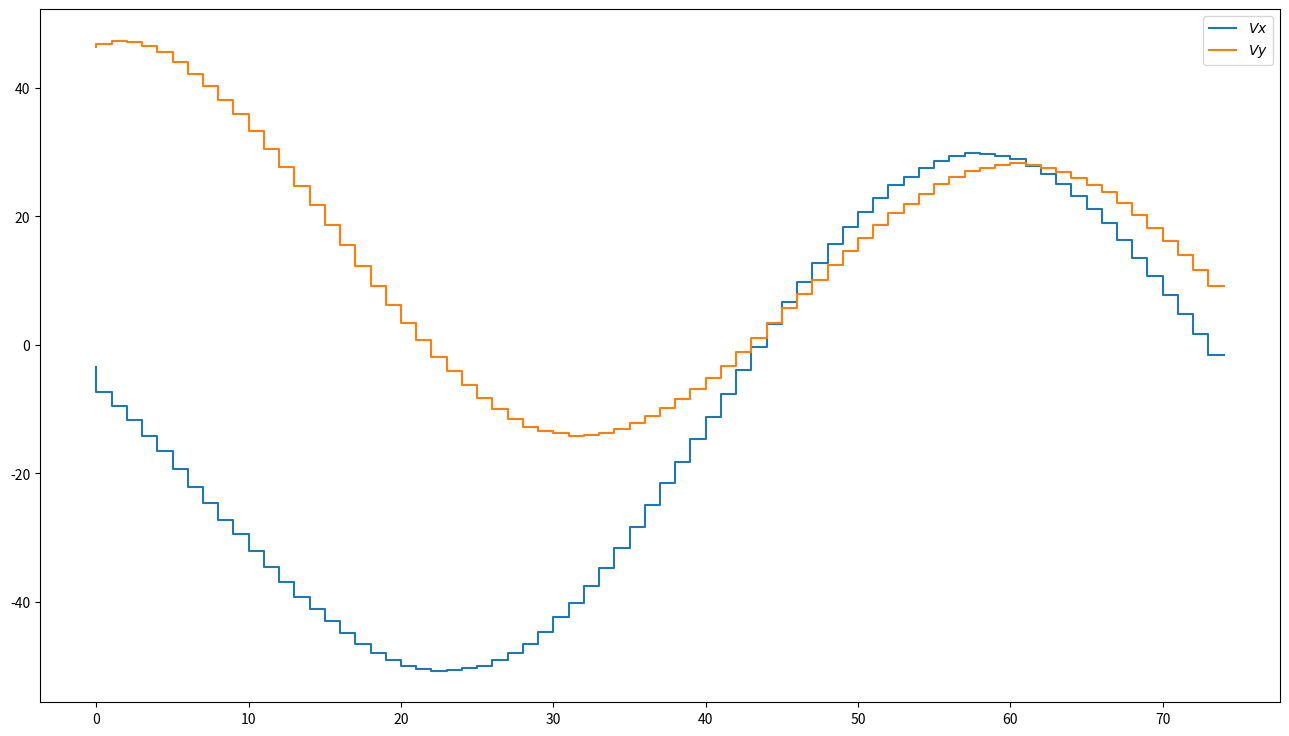
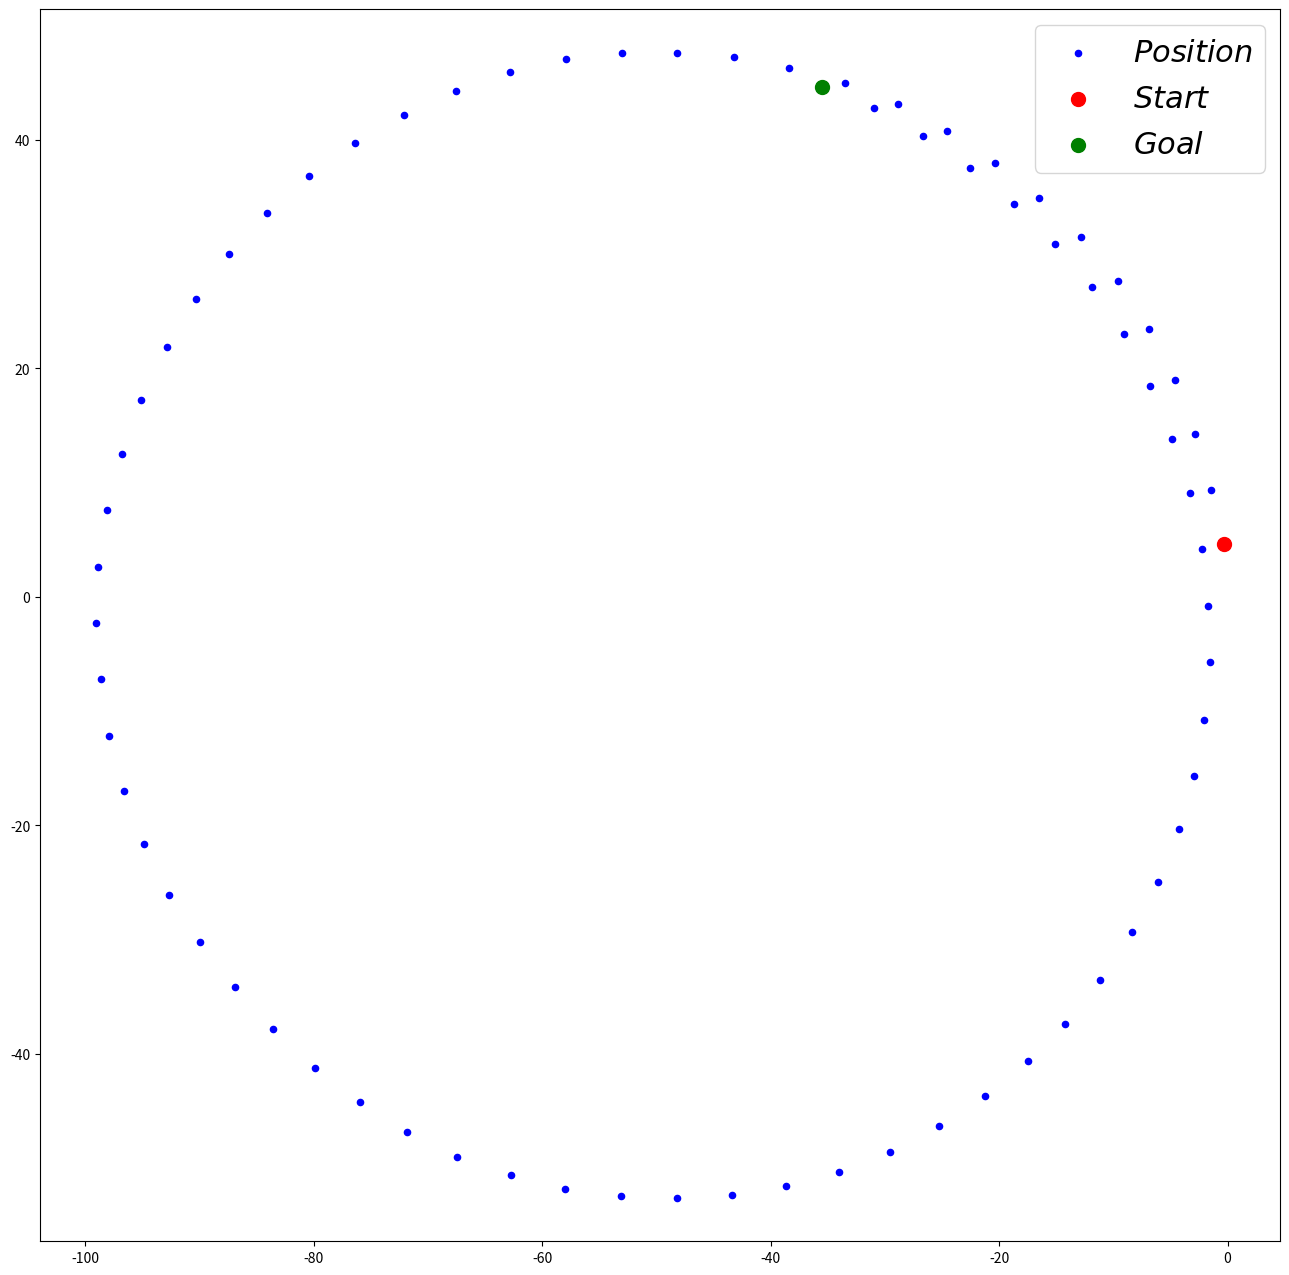
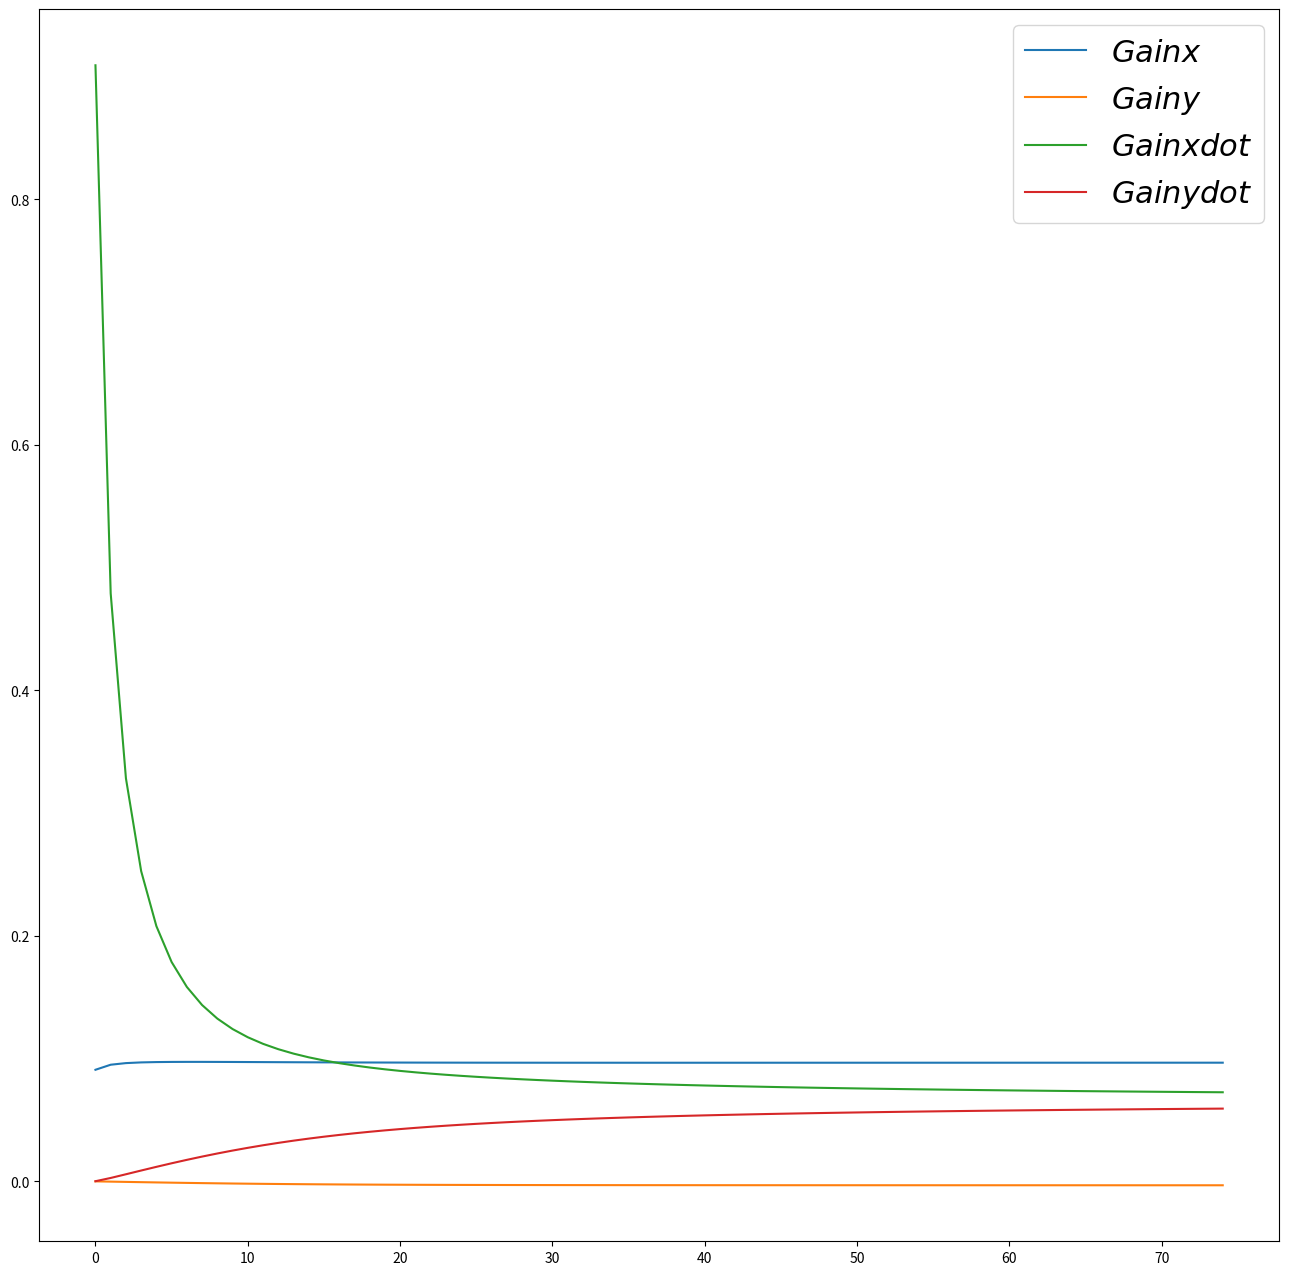

Python code for these plots, in order:
import numpy as np
import matplotlib.pyplot as plt
import math

#allocate arrays for plotting
#position
xt = []
yt = []
#velocity
dxt = []
dyt = []
#position gains
Kx = []
Ky = []
#velocity gains
Kdx = []
Kdy = []

#initital state
x = np.matrix([[0.0, 0.0, 0.0, 0.0]]).T

#initial uncertainity
P = np.diag([10000.0, 10000.0, 1000.0, 1000.0])

#define state space representation
dt = 0.1
A = np.matrix([[1.0, 0, dt, 0],
               [0, 1.0, 0, dt],
               [0, 0, 1.0, 0],
               [0, 0, 0, 1.0]])

C = np.matrix([[0, 0, 1.0, 0],
              [0, 0, 0, 1.0]])

#Measurement noise covariance matrix
R = np.matrix([[100.0, 0],
               [0, 100.0]])

#Process noise covariance Q
sv = 10.0

G = np.matrix([[0.5*dt*dt], [0.5*dt*dt], [dt], [dt]])
Q = G*G.T*sv*sv

size = 200
vx = 10
vy = 0

#mx = np.array(vx + np.random.randn(size))
#my = np.array(vy + np.random.randn(size))
#measurements = np.vstack((mx, my))

omega = 10
dt = 0.01
radius = 5
mx = []
my = []
for i in range(75):
    randm = np.random.randn(2)
    #omega = np.random.randn(1)
    #print(randm)
    mx.append(-radius*omega*math.sin(omega*dt) + randm[0])
    my.append(radius*omega*math.cos(omega*dt) + randm[0])
    dt = dt + 0.01
measurements = np.vstack((mx,my))
'''fig = plt.figure(figsize = (16,5))
plt.step(range(len(measurements[0])), mx)
plt.step(range(len(measurements[0])), my)
plt.ylabel('Velocity')
plt.xlabel('measurements')'''

def saveParameters(x, K):
    """Saves the matrix values at each time step.
    
    Args: x (system state), K (Kalman gains)
    
    Returns: None
    
    """
    xt.append(float(x[0]))
    yt.append(float(x[1]))
    dxt.append(float(x[2]))
    dyt.append(float(x[3]))
    Kx.append(float(K[0,0]))
    Ky.append(float(K[1,0]))
    Kdx.append(float(K[2,0]))
    Kdy.append(float(K[3,0]))

for n in range(len(measurements[0])):
    I = np.eye(4)
    x = A*x
    P = A*P*A.T + Q
    S = C*P*C.T + R
    K = (P*C.T)*np.linalg.inv(S)
    Z = measurements[:, n].reshape(2,1)
    y = Z - (C*x)
    x = x + (K*y)
    P = (I - K*C)*P
    saveParameters(x, K)

#plot velocity   
fig1 = plt.figure(figsize = (16, 9))
plt.step(range(len(measurements[0])), dxt, label = '$Vx$')
plt.step(range(len(measurements[0])), dyt, label = '$Vy$')
#plt.step(range(len(measurements[0])), mx, label = '$origVx$')
#plt.step(range(len(measurements[0])), my, label = '$origVy$')
#plt.step(range(size), mx)
#plt.step(range(size), my)
plt.legend(loc = 'best')
    
#plot positions
fig2 = plt.figure(figsize = (16,16))
plt.scatter(xt, yt, s = 20, c = 'blue', label = '$Position$')
plt.scatter(xt[0], yt[0], s = 100, c = 'red', label = '$Start$')
plt.scatter(xt[-1], yt[-1], s = 100, c = 'green', label = '$Goal$')
plt.axis('equal')
plt.legend(loc = 'best', prop={'size':22})

#plot gains
fig3 = plt.figure(figsize = (16,16))
plt.plot(range(len(measurements[0])),Kx, label = '$Gain x$')
plt.plot(range(len(measurements[0])),Ky, label = '$Gain y$')
plt.plot(range(len(measurements[0])),Kdx, label = '$Gain xdot$')
plt.plot(range(len(measurements[0])),Kdy, label = '$Gain ydot$')
plt.legend(loc = 'best', prop={'size':22})
